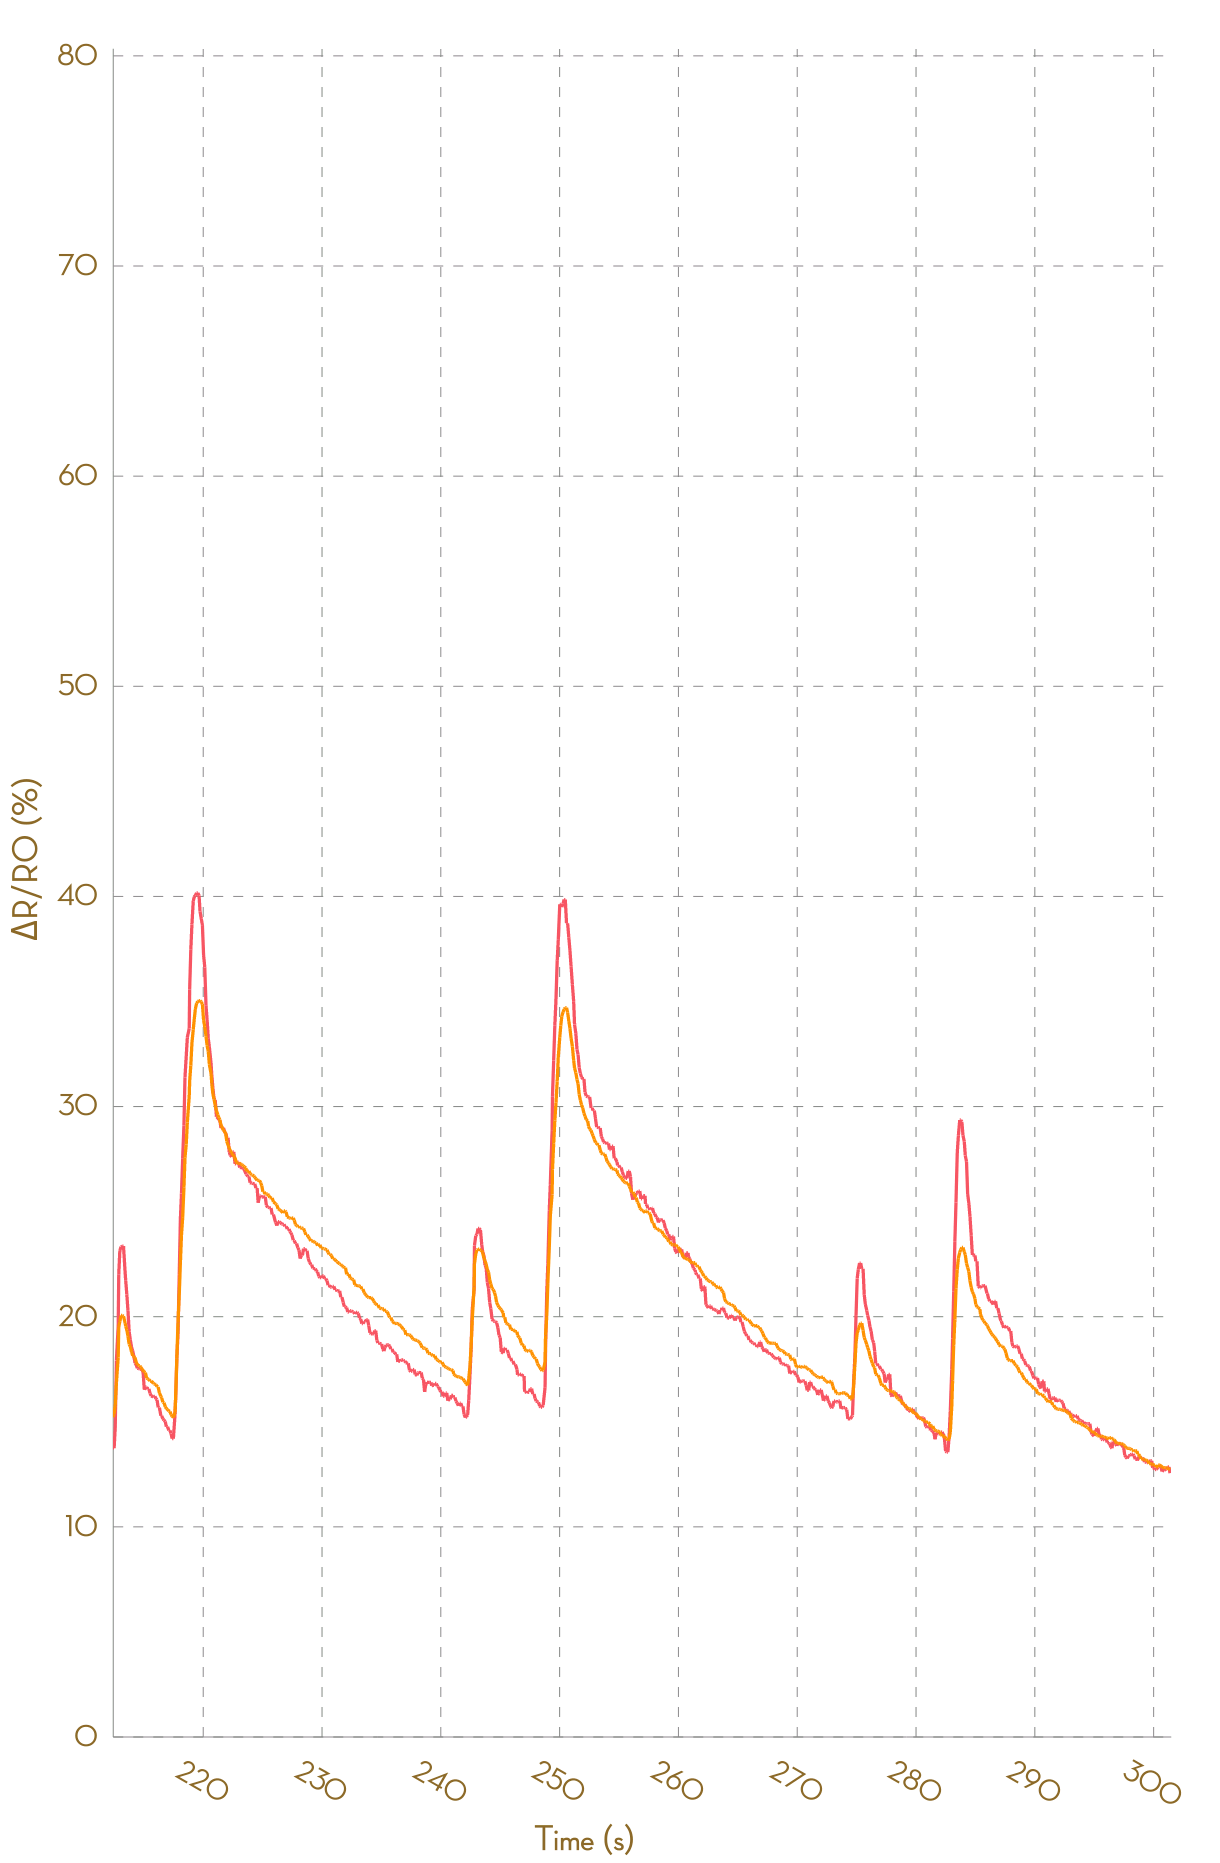

Data behind this chart, as committed beside it:
, Ch1, , Ch2, , Ch3, , Ch4, , Ch5, , Ch6, , Ch7, , Ch8, 
Time (s), R (kohm), ΔR/R0 (%), R (kohm), ΔR/R0 (%), R (kohm), ΔR/R0 (%), R (kohm), ΔR/R0 (%), R (kohm), ΔR/R0 (%), R (kohm), ΔR/R0 (%), R (kohm), ΔR/R0 (%), R (kohm), ΔR/R0 (%)
0.061, 1.748, 0.0000, 1.057, 0.0000, NA, NA, NA, NA, NA, NA, NA, NA, NA, NA, NA, NA
0.164, 1.75, 0.0000, 1.057, 0.0000, NA, NA, NA, NA, NA, NA, NA, NA, NA, NA, NA, NA
0.274, 1.75, 0.0000, 1.057, 0.0000, NA, NA, NA, NA, NA, NA, NA, NA, NA, NA, NA, NA
0.357, 1.751, 0.0000, 1.057, 0.0000, NA, NA, NA, NA, NA, NA, NA, NA, NA, NA, NA, NA
0.460, 1.751, 0.0000, 1.056, 0.0000, NA, NA, NA, NA, NA, NA, NA, NA, NA, NA, NA, NA
0.553, 1.746, 0.0000, 1.054, 0.0000, NA, NA, NA, NA, NA, NA, NA, NA, NA, NA, NA, NA
0.646, 1.74, 0.0000, 1.054, 0.0000, NA, NA, NA, NA, NA, NA, NA, NA, NA, NA, NA, NA
0.750, 1.738, 0.0000, 1.054, 0.0000, NA, NA, NA, NA, NA, NA, NA, NA, NA, NA, NA, NA
0.849, 1.739, 0.0000, 1.054, 0.0000, NA, NA, NA, NA, NA, NA, NA, NA, NA, NA, NA, NA
0.941, 1.739, 0.0000, 1.054, 0.0000, NA, NA, NA, NA, NA, NA, NA, NA, NA, NA, NA, NA
1.039, 1.743, 0.0000, 1.053, -0.0699, NA, NA, NA, NA, NA, NA, NA, NA, NA, NA, NA, NA
1.140, 1.75, 0.4178, 1.056, 0.1549, NA, NA, NA, NA, NA, NA, NA, NA, NA, NA, NA, NA
1.239, 1.784, 2.388, 1.069, 1.441, NA, NA, NA, NA, NA, NA, NA, NA, NA, NA, NA, NA
1.332, 1.801, 3.36, 1.081, 2.557, NA, NA, NA, NA, NA, NA, NA, NA, NA, NA, NA, NA
1.430, 1.839, 5.525, 1.097, 4.041, NA, NA, NA, NA, NA, NA, NA, NA, NA, NA, NA, NA
1.539, 1.861, 6.77, 1.104, 4.689, NA, NA, NA, NA, NA, NA, NA, NA, NA, NA, NA, NA
1.625, 1.869, 7.266, 1.109, 5.251, NA, NA, NA, NA, NA, NA, NA, NA, NA, NA, NA, NA
1.732, 1.876, 7.641, 1.112, 5.449, NA, NA, NA, NA, NA, NA, NA, NA, NA, NA, NA, NA
1.821, 1.876, 7.641, 1.112, 5.482, NA, NA, NA, NA, NA, NA, NA, NA, NA, NA, NA, NA
1.932, 1.876, 7.652, 1.112, 5.513, NA, NA, NA, NA, NA, NA, NA, NA, NA, NA, NA, NA
2.024, 1.876, 7.652, 1.112, 5.513, NA, NA, NA, NA, NA, NA, NA, NA, NA, NA, NA, NA
2.115, 1.866, 7.077, 1.11, 5.317, NA, NA, NA, NA, NA, NA, NA, NA, NA, NA, NA, NA
2.217, 1.854, 6.404, 1.108, 5.064, NA, NA, NA, NA, NA, NA, NA, NA, NA, NA, NA, NA
2.313, 1.85, 6.165, 1.106, 4.925, NA, NA, NA, NA, NA, NA, NA, NA, NA, NA, NA, NA
2.408, 1.841, 5.646, 1.105, 4.856, NA, NA, NA, NA, NA, NA, NA, NA, NA, NA, NA, NA
2.506, 1.837, 5.432, 1.102, 4.545, NA, NA, NA, NA, NA, NA, NA, NA, NA, NA, NA, NA
2.605, 1.83, 5.006, 1.1, 4.386, NA, NA, NA, NA, NA, NA, NA, NA, NA, NA, NA, NA
2.708, 1.83, 5.006, 1.099, 4.276, NA, NA, NA, NA, NA, NA, NA, NA, NA, NA, NA, NA
2.863, 1.82, 4.441, 1.097, 4.108, NA, NA, NA, NA, NA, NA, NA, NA, NA, NA, NA, NA
2.902, 1.82, 4.423, 1.096, 3.928, NA, NA, NA, NA, NA, NA, NA, NA, NA, NA, NA, NA
2.997, 1.815, 4.141, 1.095, 3.831, NA, NA, NA, NA, NA, NA, NA, NA, NA, NA, NA, NA
3.095, 1.814, 4.098, 1.094, 3.799, NA, NA, NA, NA, NA, NA, NA, NA, NA, NA, NA, NA
3.192, 1.805, 3.596, 1.094, 3.779, NA, NA, NA, NA, NA, NA, NA, NA, NA, NA, NA, NA
3.298, 1.804, 3.504, 1.093, 3.691, NA, NA, NA, NA, NA, NA, NA, NA, NA, NA, NA, NA
3.403, 1.802, 3.408, 1.091, 3.501, NA, NA, NA, NA, NA, NA, NA, NA, NA, NA, NA, NA
3.494, 1.794, 2.97, 1.09, 3.426, NA, NA, NA, NA, NA, NA, NA, NA, NA, NA, NA, NA
3.587, 1.793, 2.863, 1.089, 3.349, NA, NA, NA, NA, NA, NA, NA, NA, NA, NA, NA, NA
3.690, 1.791, 2.783, 1.087, 3.102, NA, NA, NA, NA, NA, NA, NA, NA, NA, NA, NA, NA
3.781, 1.79, 2.721, 1.086, 3.011, NA, NA, NA, NA, NA, NA, NA, NA, NA, NA, NA, NA
3.890, 1.789, 2.654, 1.085, 2.9, NA, NA, NA, NA, NA, NA, NA, NA, NA, NA, NA, NA
4.017, 1.789, 2.654, 1.084, 2.819, NA, NA, NA, NA, NA, NA, NA, NA, NA, NA, NA, NA
4.075, 1.783, 2.336, 1.083, 2.779, NA, NA, NA, NA, NA, NA, NA, NA, NA, NA, NA, NA
4.184, 1.781, 2.197, 1.082, 2.662, NA, NA, NA, NA, NA, NA, NA, NA, NA, NA, NA, NA
4.266, 1.78, 2.146, 1.082, 2.601, NA, NA, NA, NA, NA, NA, NA, NA, NA, NA, NA, NA
4.368, 1.78, 2.169, 1.081, 2.536, NA, NA, NA, NA, NA, NA, NA, NA, NA, NA, NA, NA
4.469, 1.797, 3.103, 1.081, 2.595, NA, NA, NA, NA, NA, NA, NA, NA, NA, NA, NA, NA
4.564, 1.827, 4.866, 1.089, 3.28, NA, NA, NA, NA, NA, NA, NA, NA, NA, NA, NA, NA
4.670, 1.843, 5.769, 1.101, 4.392, NA, NA, NA, NA, NA, NA, NA, NA, NA, NA, NA, NA
4.759, 1.89, 8.476, 1.115, 5.753, NA, NA, NA, NA, NA, NA, NA, NA, NA, NA, NA, NA
4.857, 1.915, 9.87, 1.126, 6.798, NA, NA, NA, NA, NA, NA, NA, NA, NA, NA, NA, NA
4.958, 1.933, 10.93, 1.137, 7.876, NA, NA, NA, NA, NA, NA, NA, NA, NA, NA, NA, NA
5.053, 1.955, 12.19, 1.145, 8.611, NA, NA, NA, NA, NA, NA, NA, NA, NA, NA, NA, NA
5.154, 1.974, 13.27, 1.152, 9.321, NA, NA, NA, NA, NA, NA, NA, NA, NA, NA, NA, NA
5.284, 1.998, 14.67, 1.159, 9.933, NA, NA, NA, NA, NA, NA, NA, NA, NA, NA, NA, NA
5.352, 2.007, 15.15, 1.164, 10.41, NA, NA, NA, NA, NA, NA, NA, NA, NA, NA, NA, NA
5.444, 2.032, 16.59, 1.171, 11.06, NA, NA, NA, NA, NA, NA, NA, NA, NA, NA, NA, NA
5.543, 2.042, 17.2, 1.176, 11.54, NA, NA, NA, NA, NA, NA, NA, NA, NA, NA, NA, NA
5.637, 2.048, 17.51, 1.182, 12.11, NA, NA, NA, NA, NA, NA, NA, NA, NA, NA, NA, NA
5.742, 2.053, 17.77, 1.185, 12.44, NA, NA, NA, NA, NA, NA, NA, NA, NA, NA, NA, NA
... 3,021 more rows
